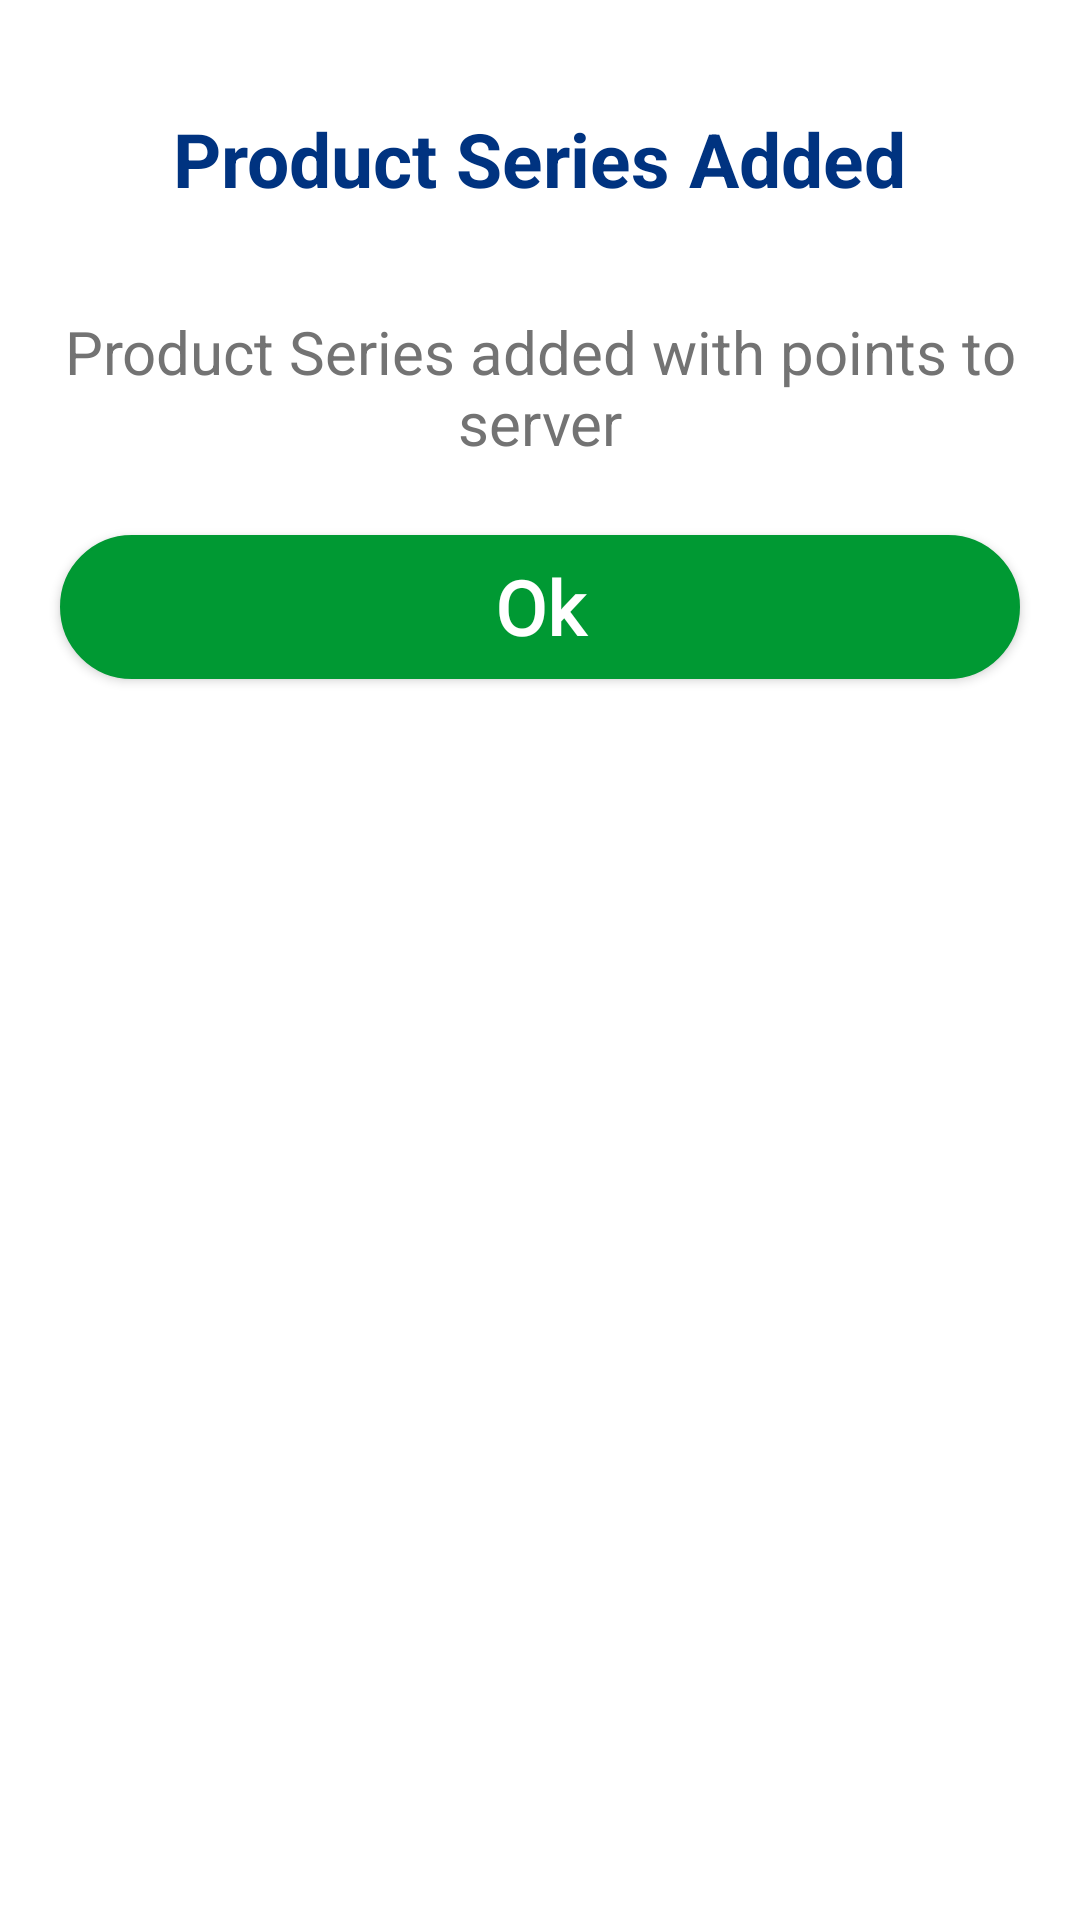

Produce the Android XML layout that renders to this screen, including the resource entries it uses.
<!-- AndroidManifest.xml: application theme Theme.NatmoApp -->
<!-- res/layout/dialog_addproductseries_success.xml -->
<?xml version="1.0" encoding="utf-8"?>
<layout xmlns:android="http://schemas.android.com/apk/res/android"
    xmlns:app="http://schemas.android.com/apk/res-auto"
    xmlns:tools="http://schemas.android.com/tools"
    android:orientation="horizontal">

    <ScrollView
        android:id="@+id/scrollview_groundtruthing"
        android:layout_width="match_parent"
        android:layout_height="wrap_content"
        android:layout_margin="10dp"
        android:background="@drawable/roundbtn_white_reg"
        android:fillViewport="false">

        <RelativeLayout xmlns:android="http://schemas.android.com/apk/res/android"
            android:orientation="vertical"
            android:layout_width="match_parent"
            android:background="@drawable/roundbtn_white_reg"
            android:layout_height="wrap_content">

            <ImageView
                android:id="@+id/imgview"
                android:layout_width="match_parent"
                android:layout_height="wrap_content"
                android:layout_centerHorizontal="true"
                android:contentDescription="@string/app_name"
                android:fontFamily="@font/poppins_regular"
                android:padding="10dp"
                android:scaleType="center"
                android:src="@drawable/tick2"
                android:text="Enter Cordinates" />

            <TextView
                android:id="@+id/text1"
                android:layout_width="wrap_content"
                android:layout_height="wrap_content"
                android:layout_below="@+id/imgview"
                android:layout_centerHorizontal="true"
                android:layout_marginLeft="4dp"
                android:layout_marginTop="16dp"
                android:layout_marginRight="4dp"
                android:layout_marginBottom="4dp"
                android:text="Product Series Added"
                android:textColor="@color/theme_red"
                android:textSize="25sp"
                android:textStyle="bold" />

            <TextView
                android:id="@+id/text2"
                android:layout_width="wrap_content"
                android:layout_height="wrap_content"
                android:layout_below="@+id/text1"
                android:layout_centerHorizontal="true"
                android:layout_marginLeft="4dp"
                android:layout_marginTop="30dp"
                android:layout_marginRight="4dp"
                android:layout_marginBottom="4dp"
                android:gravity="center"
                android:text="Product Series added with points to server"
                android:textColor="@color/darkgrey"
                android:textSize="20sp"
                android:textStyle="normal" />

            <Button
                android:id="@+id/seriessucess_btn"
                android:layout_width="match_parent"
                android:layout_height="match_parent"
                android:layout_below="@+id/text2"
                android:layout_centerHorizontal="true"
                android:layout_gravity="center_horizontal"
                android:layout_marginLeft="20dp"
                android:layout_marginTop="20dp"
                android:layout_marginRight="20dp"
                android:layout_marginBottom="20dp"
                android:background="@drawable/layout_cornerdialog_reg"
                android:fontFamily="@font/poppins_regular"
                android:gravity="center"
                android:text="Ok"
                android:textAllCaps="false"
                android:textColor="@color/white"
                android:textSize="25sp"
                android:textStyle="bold"
                app:autoSizeMaxTextSize="100sp"
                app:autoSizeMinTextSize="12sp"
                app:autoSizeStepGranularity="2sp" />

        </RelativeLayout>

    </ScrollView>
</layout>
<!-- resources referenced by this layout -->
<resources>
  <color name="darkgrey">#737373</color>
  <color name="theme_red">#003380</color>
  <color name="white">#FFFFFFFF</color>
  <!-- drawable layout_cornerdialog_reg (drawable) -->
  <?xml version="1.0" encoding="utf-8"?>
  <shape xmlns:android="http://schemas.android.com/apk/res/android"
      android:shape="rectangle" android:layout_height="wrap_content"
      android:layout_width="match_parent">
      <solid android:color="@color/green"/>
  
      <corners android:radius="40dp" />
      <stroke
          android:color="@color/green"
          android:width="1dp"/>
  
  
  </shape>
  <!-- drawable roundbtn_white_reg (drawable) -->
  <?xml version="1.0" encoding="utf-8"?>
  <shape xmlns:android="http://schemas.android.com/apk/res/android" android:shape="rectangle" android:padding="10dp">
      <solid android:color="@color/white"/> 
      <corners
          android:bottomRightRadius="35dp"
          android:bottomLeftRadius="35dp"
          android:topLeftRadius="35dp"
          android:topRightRadius="35dp"/>
  </shape>
  <string name="app_name">MNC</string>
  <style name="Theme.NatmoApp" parent="Theme.MaterialComponents.DayNight.NoActionBar">
          
          <item name="colorPrimary">@color/theme_red</item>
          <item name="colorPrimaryVariant">@color/theme_red</item>
          <item name="colorOnPrimary">@color/theme_red</item>
          
          <item name="colorSecondary">@color/teal_200</item>
          <item name="colorSecondaryVariant">@color/teal_700</item>
          <item name="colorOnSecondary">@color/black</item>
          
          <item name="android:statusBarColor" tools:targetApi="l">?attr/colorPrimaryVariant</item>
          
      </style>
  <color name="green">#009933</color>
  <color name="teal_200">#FF03DAC5</color>
  <color name="teal_700">#FF018786</color>
  <color name="black">#FF000000</color>
</resources>
